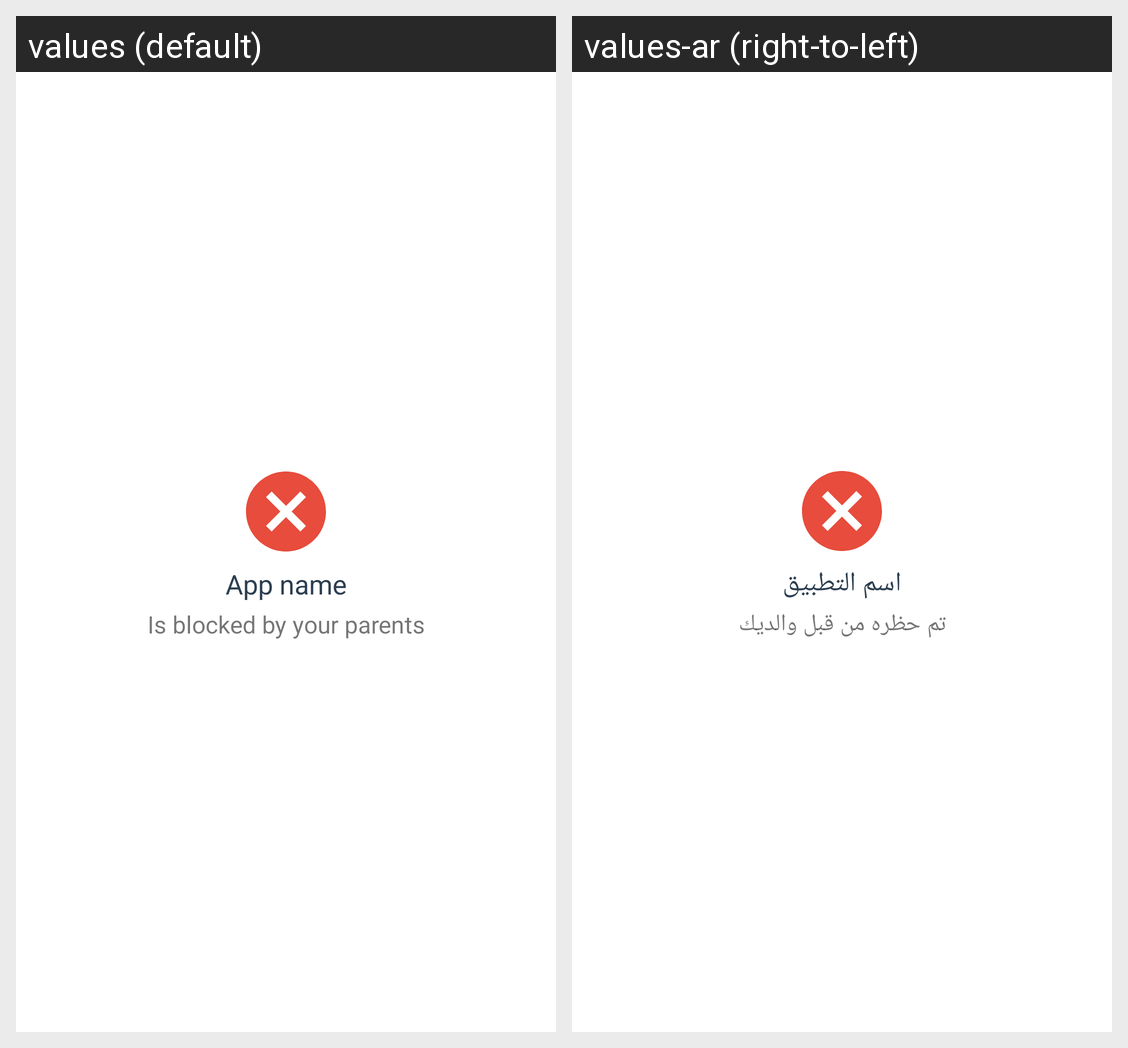

Translations of the strings shown on this Android screen, per locale in the grid:
Android screen res/layout/activity_blocked_app.xml rendered under 2 locales, left to right: values (default), values-ar (right-to-left). Device: Nexus 5 (rendered at 1080×1920; each locale shown at half size, 540×960, under a caption strip naming it); theme AppTheme.NoActionBar.
Strings drawn on this screen, with the default value and each locale's value (text and hints the layout hard-codes, and strings that could not be matched under every locale, appear in the picture but are not listed):

child_app_name
  values: App name
  values-ar: اسم التطبيق

this_app_is_blocked_by_your_parents
  values: Is blocked by your parents
  values-ar: تم حظره من قبل والديك
